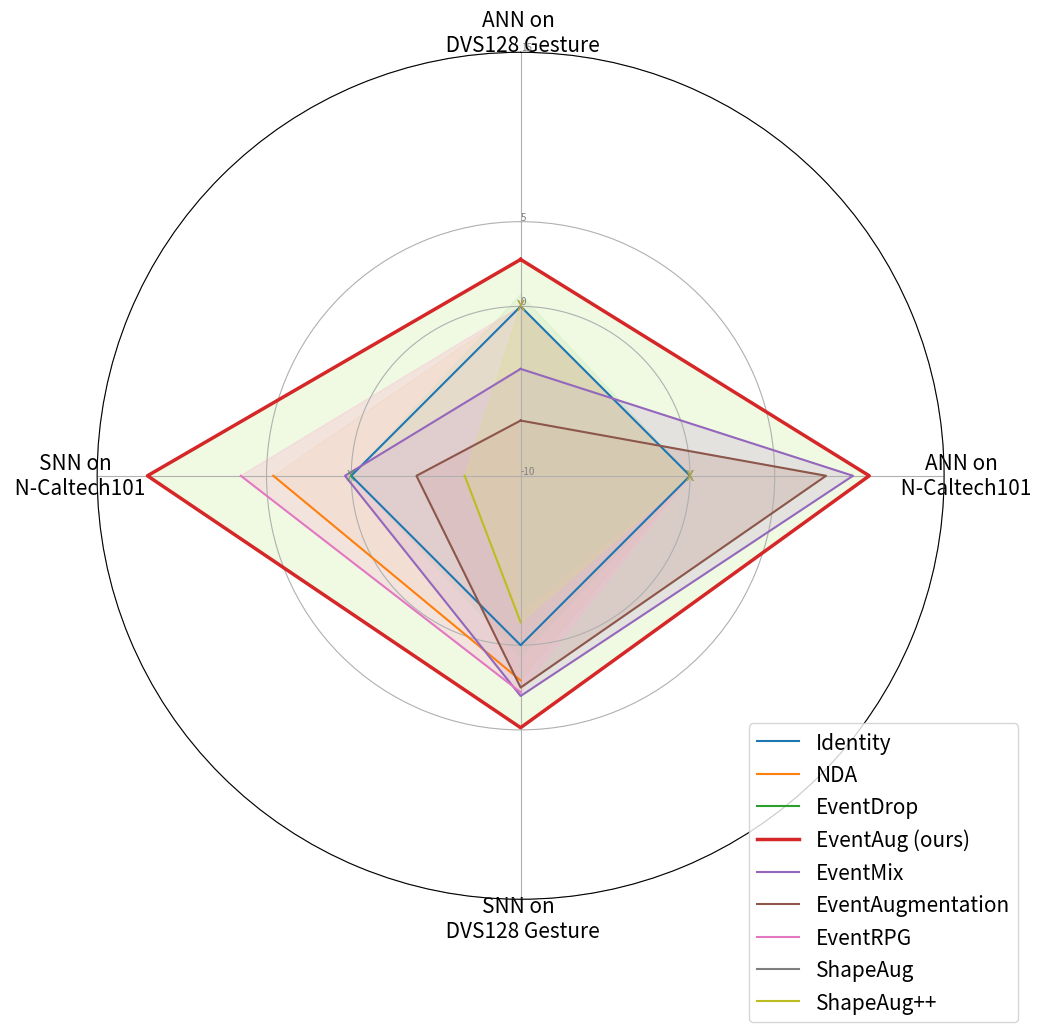

This chart was generated by the following Python code: (Note: this script raises an exception after producing the figure.)
# Libraries
import matplotlib.pyplot as plt
import pandas as pd
from math import pi
import numpy as np

# Set data (7 methods)
data = {
    'group': ['Identity', 'NDA', 'EventDrop', 'EventAug (ours)', 'EventMix', 'EventAugmentation', 'EventRPG', 'ShapeAug', 'ShapeAug++'],
    'ANN on \n DVS128 Gesture': [95.49, None, 96.18, 98.26, 91.80, 88.75, None,None, None],
    'ANN on \n N-Caltech101': [79.58, None, None, 90.16, 89.20, 87.61, None, None, None],
    'SNN on \n DVS128 Gesture': [93.75, 95.83, 94.44, 98.62, 96.75, 96.25, 96.53, 91.70, 92.40],
    'SNN on \n N-Caltech101': [79.10, 83.70, None, 91.13, 79.47, 75.25, 85.62, 68.70, 72.40],
}

# Convert to DataFrame
df = pd.DataFrame(data)

# Subtract 'Identity' values from all rows
identity_values = df.iloc[0, 1:]  # The first row (Identity values)
df.iloc[:, 1:] = df.iloc[:, 1:].apply(lambda col: col - identity_values[col.name])

# ---------- Step 1: Create the background

# Variable categories
categories = list(df.columns[1:])
N = len(categories)

# Set angles for each category
angles = [n / float(N) * 2 * pi for n in range(N)]
angles += angles[:1]

# Initialise the radar chart
fig, ax = plt.subplots(figsize=(11, 11), subplot_kw={'polar': True})

# Offset for the first axis and set direction
ax.set_theta_offset(pi / 2)
ax.set_theta_direction(-1)

# Draw one axis per variable and add labels
plt.xticks(angles[:-1], categories, fontsize=15)

# Draw y-labels
ax.set_rlabel_position(0)
plt.yticks([-10, 0, 5, 15], ["-10", "0", "5", "15"], color="grey", size=7)
plt.ylim(-10, 15)

# ---------- Step 2: Plot data

# Function to handle missing values
def handle_missing(values):
    return [v if v is not None else np.nan for v in values]

# Academic color palette
colors = ['#1f77b4', '#ff7f0e', '#2ca02c', '#d62728', '#9467bd', '#8c564b', '#e377c2', '#7f7f7f', '#bcbd22']  # Extended to 9 colors
fill_colors = ['#aec7e8', '#ffbb78', '#98df8a', '#ff9896', '#c5b0d5', '#c49c94', '#f7b6d2', '#c7c7c7', '#dbdb8d']#lighter variants for fill

# Labels for each method
labels = df['group'].tolist()

for i, row in df.iterrows():
    values = row.drop('group').values.flatten().tolist()
    values = handle_missing(values)
    values += values[:1]  # Ensure it closes the loop

    # Special styling for EventAug (ours)
    if row['group'] == 'EventAug (ours)':
        ax.plot(angles, values, linewidth=2.5, linestyle='solid', label=labels[i], color='#d62728')  # Highlighted line
        ax.fill(angles, [v if not np.isnan(v) else 0 for v in values], color='#E6F5D0', alpha=0.6)  # Highlighted fill
    else:
        # Plot line
        ax.plot(angles, values, linewidth=1.5, linestyle='solid', label=labels[i], color=colors[i])
        # Fill area, exclude NaN
        ax.fill(angles, [v if not np.isnan(v) else 0 for v in values], color=fill_colors[i], alpha=0.3)

# Highlight missing data points
for angle, category in zip(angles[:-1], categories):
    for i, row in df.iterrows():
        value = row[category]
        if pd.isna(value):
            # Mark missing value with "X"
            ax.text(angle, 0, 'X', ha='center', va='center', fontsize=10, color=colors[i], alpha=0.7)

# Add legend
plt.legend(loc='upper right', bbox_to_anchor=(1.1, 0.22), fontsize=15)

# Save the plot
plt.savefig('./fig/radar_chart_academic_colors.png', dpi=300)
plt.show()
